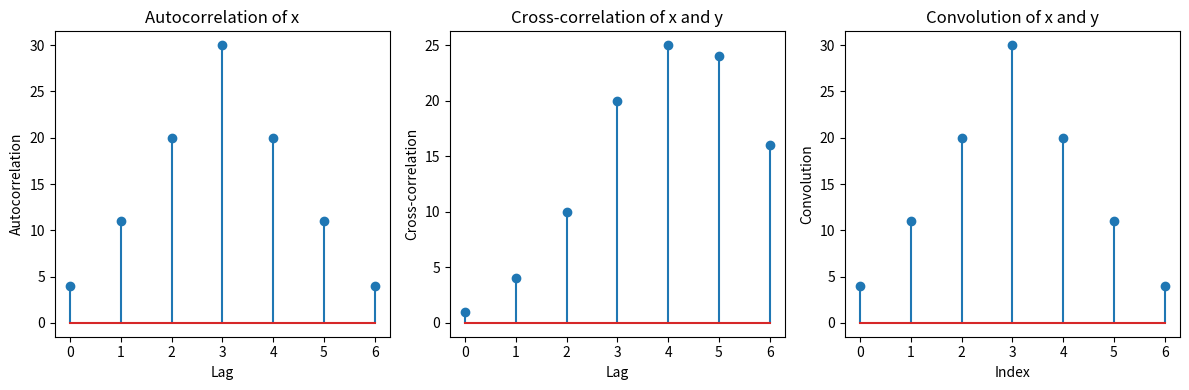

Write Python code to recreate this figure.
'''7. Given signals x = [1, 2, 3, 4] and y = [4, 3, 2, 1], calculate the autocorrelation of x, the cross-correlation of x and y, and demonstrate the convolution of x and y in 1D.'''

import numpy as np
import matplotlib.pyplot as plt

# Given signals
x = np.array([1, 2, 3, 4])
y = np.array([4, 3, 2, 1])

# Autocorrelation of x
autocorr_x = np.correlate(x, x, mode='full')

# Cross-correlation of x and y
crosscorr_xy = np.correlate(x, y, mode='full')

# Convolution of x and y
convolution_xy = np.convolve(x, y, mode='full')

# Display the results
print("Autocorrelation of x:", autocorr_x)
print("Cross-correlation of x and y:", crosscorr_xy)
print("Convolution of x and y:", convolution_xy)

# Plotting the results
plt.figure(figsize=(12, 4))

# Autocorrelation plot
plt.subplot(1, 3, 1)
plt.stem(autocorr_x)
plt.title('Autocorrelation of x')
plt.xlabel('Lag')
plt.ylabel('Autocorrelation')

# Cross-correlation plot
plt.subplot(1, 3, 2)
plt.stem(crosscorr_xy)
plt.title('Cross-correlation of x and y')
plt.xlabel('Lag')
plt.ylabel('Cross-correlation')

# Convolution plot
plt.subplot(1, 3, 3)
plt.stem(convolution_xy)
plt.title('Convolution of x and y')
plt.xlabel('Index')
plt.ylabel('Convolution')

plt.tight_layout()
plt.show()
